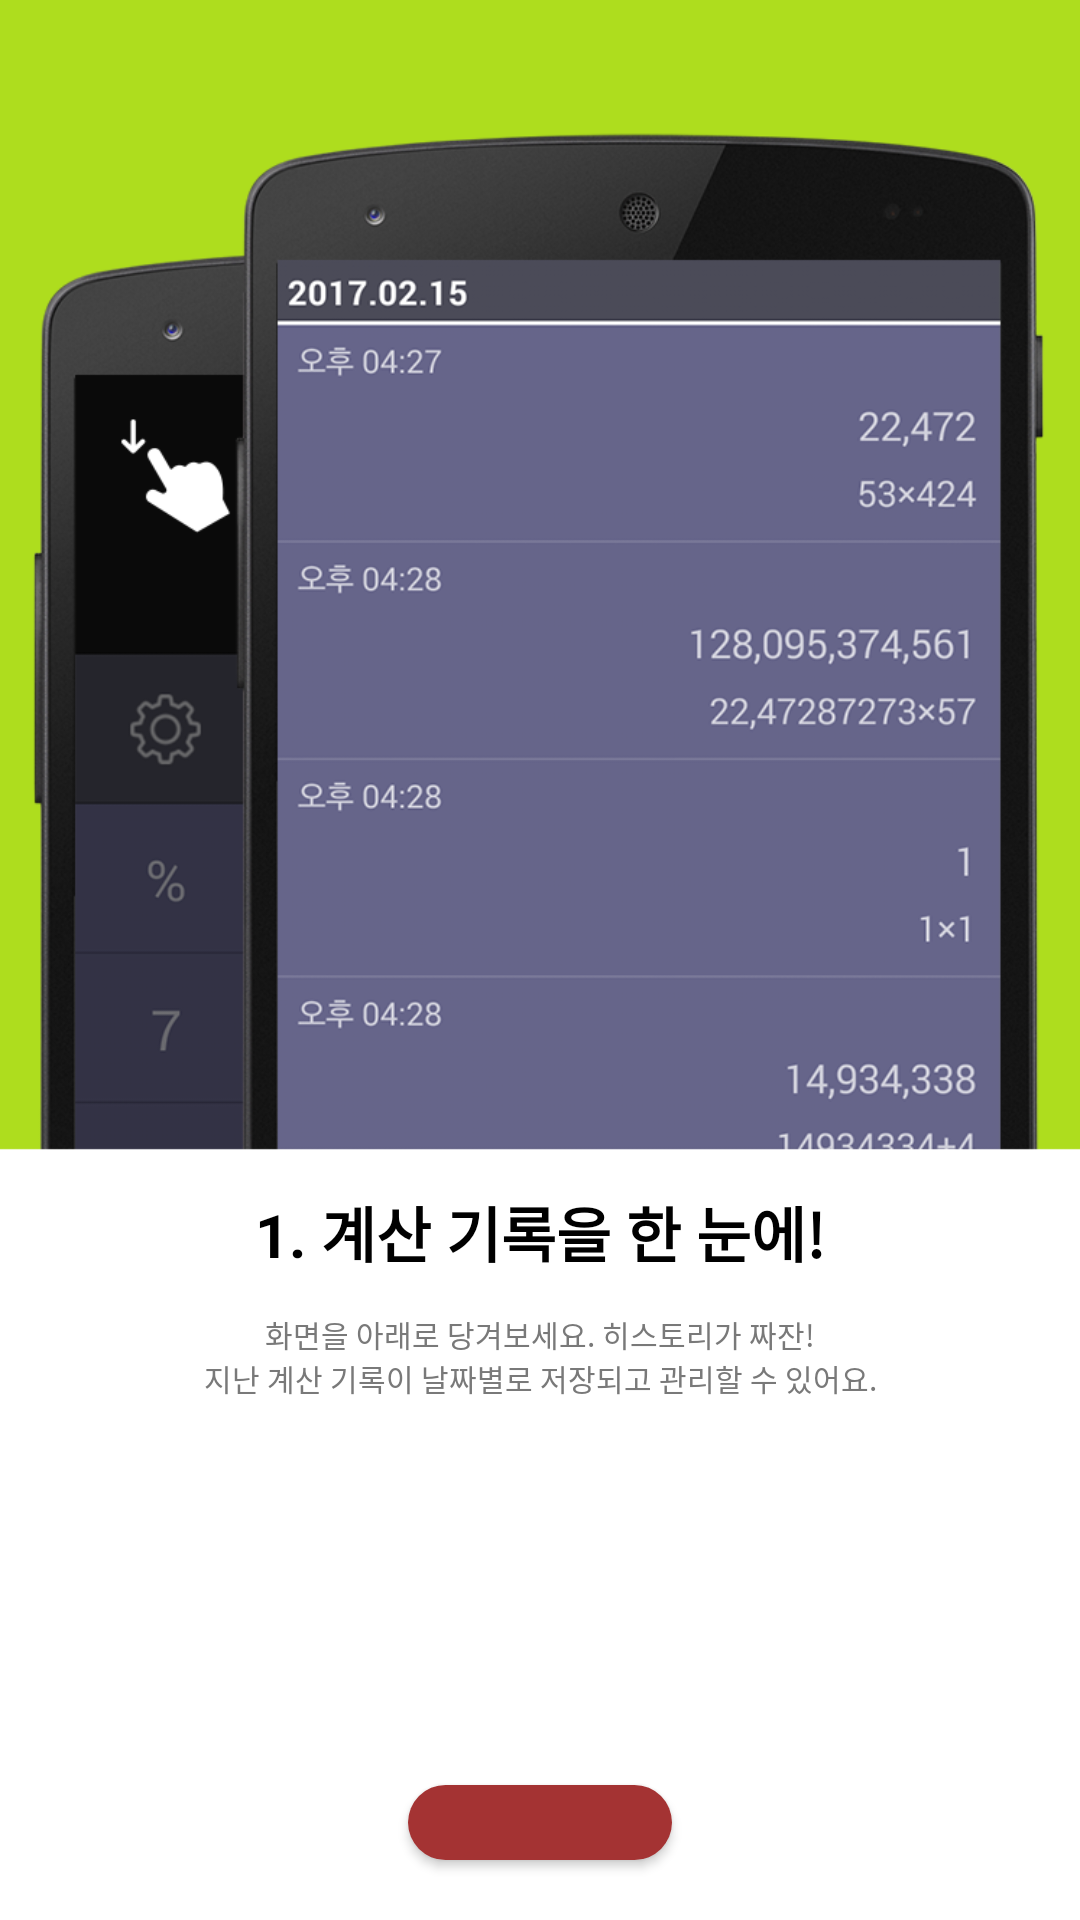

Layout XML and referenced resources for this Android screen:
<!-- AndroidManifest.xml: application theme AppTheme -->
<!-- res/layout/fragment_guide.xml -->
<?xml version="1.0" encoding="utf-8"?>

<LinearLayout xmlns:android="http://schemas.android.com/apk/res/android"
    android:layout_width="match_parent"
    android:layout_height="match_parent"
    android:background="#fff"
    android:gravity="center"
    android:orientation="vertical"
    android:weightSum="10">

    <ImageView
        android:id="@+id/ivGuide"
        android:layout_width="match_parent"
        android:layout_height="match_parent"
        android:src="@drawable/tutorial1"
        android:layout_weight="4"
        android:scaleType="fitXY"/>

    <RelativeLayout
        android:layout_width="match_parent"
        android:layout_height="match_parent"
        android:layout_weight="6">

        <TextView
            android:id="@+id/tvTitle"
            android:layout_width="match_parent"
            android:layout_height="wrap_content"
            android:layout_alignParentTop="true"
            android:gravity="center"
            android:paddingBottom="12dp"
            android:paddingTop="12dp"
            android:text="@string/tutorial_one_title"
            android:textColor="#000"
            android:textSize="20sp"
            android:textStyle="bold" />

        <TextView
            android:id="@+id/tvSummary"
            android:layout_width="match_parent"
            android:layout_height="wrap_content"
            android:layout_below="@+id/tvTitle"
            android:gravity="center"
            android:text="@string/tutorial_one_summary"
            android:textColor="#797979"
            android:textSize="10sp" />

        <Button
            android:id="@+id/btnNext"
            android:layout_width="wrap_content"
            android:layout_height="25dp"
            android:layout_alignParentBottom="true"
            android:layout_centerHorizontal="true"
            android:layout_marginBottom="20dp"
            android:layout_marginTop="25dp"
            android:background="@drawable/btn_guide_selector"
            android:textColor="#fff" />
    </RelativeLayout>
</LinearLayout>
<!-- resources referenced by this layout -->
<resources>
  <!-- drawable btn_guide_selector (drawable) -->
  <?xml version="1.0" encoding="utf-8"?>
  
  <selector xmlns:android="http://schemas.android.com/apk/res/android">
      <item android:drawable="@drawable/btn_guide_1" android:state_selected="true" android:state_pressed="true"/>
  
      <item android:drawable="@drawable/btn_guide" />
  </selector>
  <!-- drawable tutorial1: png bitmap (drawable, 197343 bytes) -->
  <string name="tutorial_one_summary">화면을 아래로 당겨보세요. 히스토리가 짜잔!\n지난 계산 기록이 날짜별로 저장되고 관리할 수 있어요.</string>
  <string name="tutorial_one_title">1. 계산 기록을 한 눈에!</string>
  <style name="AppTheme" parent="Theme.AppCompat.NoActionBar">
          
          <item name="colorPrimary">@color/colorPrimary</item>
          <item name="colorPrimaryDark">@color/colorPrimaryDark</item>
          <item name="colorAccent">@color/colorAccent</item>
          <item name="android:windowActionBarOverlay">true</item>
          <item name="android:windowFullscreen">true</item>
      </style>
  <!-- drawable btn_guide_1 (drawable) -->
  <?xml version="1.0" encoding="utf-8"?>
  
  <layer-list xmlns:android="http://schemas.android.com/apk/res/android">
      
      <item>
          <shape android:shape="rectangle">
              <solid android:color="#a65151" />
              <corners android:radius="22dp"/>
          </shape>
      </item>
  </layer-list>
  <!-- drawable btn_guide (drawable) -->
  <?xml version="1.0" encoding="utf-8"?>
  
  <layer-list xmlns:android="http://schemas.android.com/apk/res/android">
      
      <item>
          <shape android:shape="rectangle">
              <solid android:color="#a43333" />
              <corners android:radius="22dp"/>
          </shape>
      </item>
  </layer-list>
  <color name="colorPrimary">#ffffff</color>
  <color name="colorPrimaryDark">#303F9F</color>
  <color name="colorAccent">#FF4081</color>
</resources>
